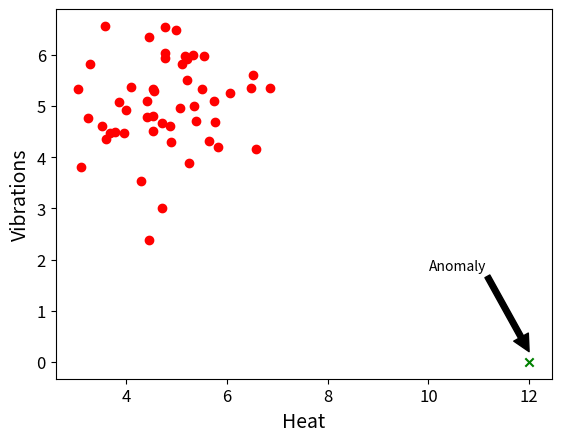
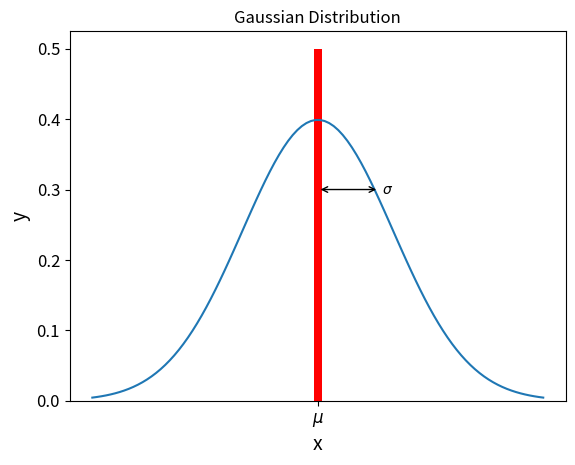
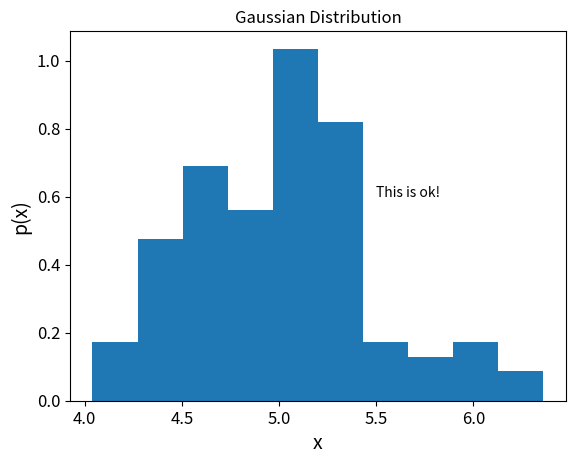
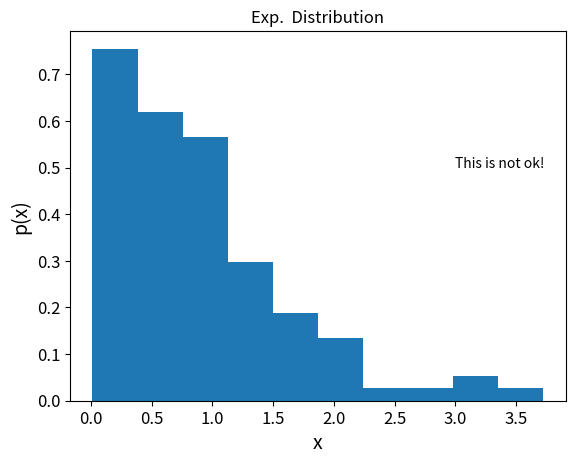
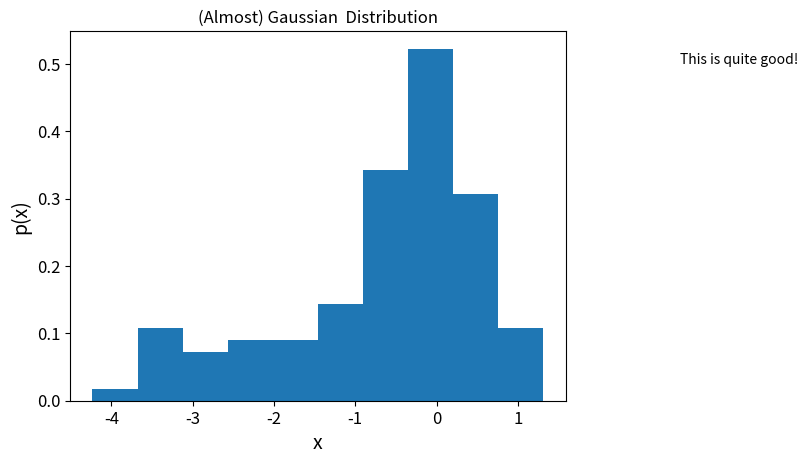
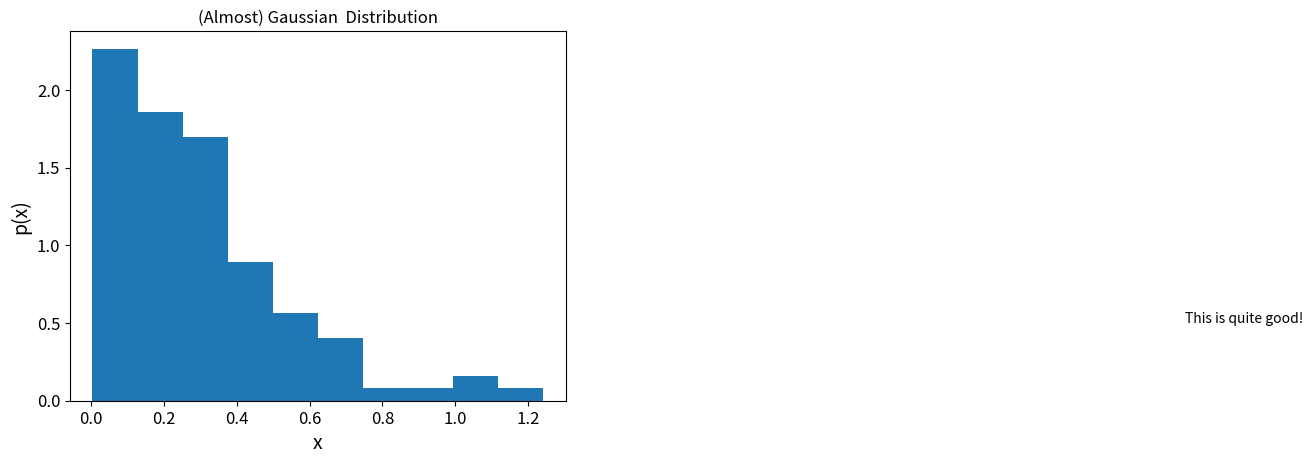
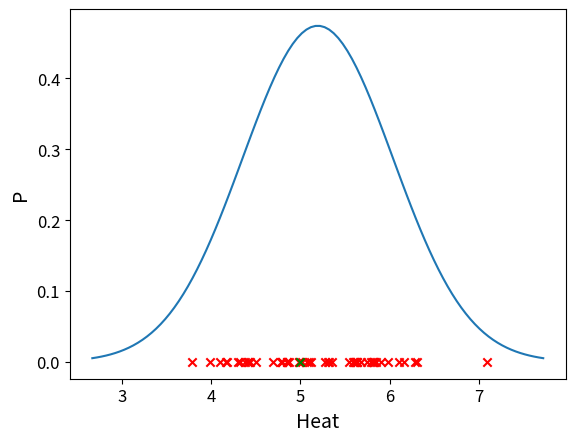
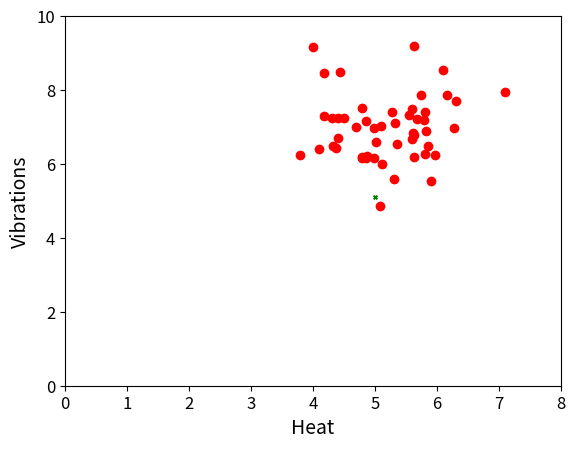
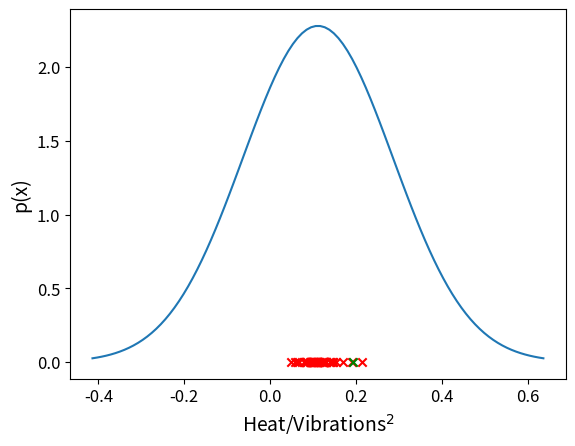
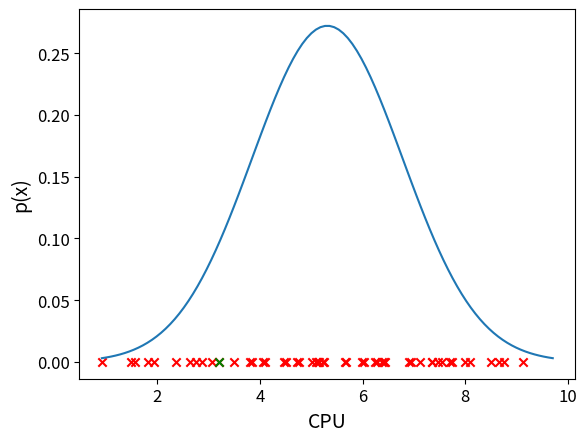
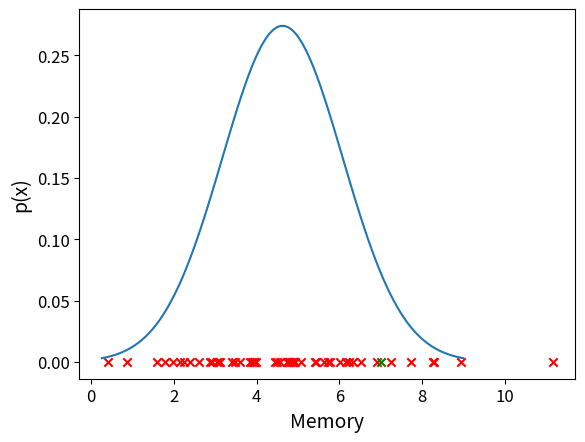
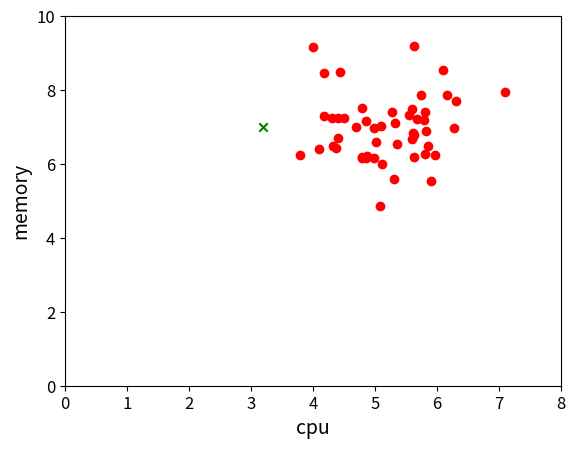

Write the Python code that produced these figures, in order. (Note: this script raises an exception after producing the figures.)
# To support both python 2 and python 3
from __future__ import division, print_function, unicode_literals

# Common imports
import numpy as np
import os
import pickle

# to make this notebook's output stable across runs
np.random.seed(42)

# To plot pretty figures
%matplotlib notebook
import matplotlib as mpl
import matplotlib.pyplot as plt
mpl.rc('axes', labelsize=14)
mpl.rc('xtick', labelsize=12)
mpl.rc('ytick', labelsize=12)
import seaborn as sns
import scipy.stats as stats
# Where to save the figures
PROJECT_ROOT_DIR = "."
DATA_DIR = os.path.join(PROJECT_ROOT_DIR,'data')
IMG_DIR = os.path.join(PROJECT_ROOT_DIR, 'img')
CHAPTER_ID = "classification"


def save_fig(fig_id, tight_layout=True):
    path = os.path.join(PROJECT_ROOT_DIR, "images", CHAPTER_ID, fig_id + ".png")
    print("Saving figure", fig_id)
    if tight_layout:
        plt.tight_layout()
    plt.savefig(path, format='png', dpi=300)
   
def display_normal(data, xlab, ylab, anomaly = None):
    mu = data.mean()
    variance = data.std()
    sigma = np.sqrt(variance)
    x = np.linspace(mu - 3*sigma, mu + 3*sigma, 100)
    fig, ax = plt.subplots()
    ax.plot(x,stats.norm.pdf(x, mu, sigma))
    ax.scatter(data,[0]*data.shape[0], color='red', marker='x')
    if anomaly:
        ax.scatter(anomaly, 0, color='green', marker='x')
    
    ax.set(xlabel=xlab, ylabel=ylab)
    return fig, ax

def display_scatter(data, xlab, ylab, anomaly=None):
    fig, ax = plt.subplots()
    ax.scatter(heat, vibrations, color='red')
    if anomaly:
        if isinstance(anomaly, int):
            ax.scatter(data[anomaly][0], data[anomaly][1], color='green', marker='x')
        else:
            ax.scatter(anomaly[0], anomaly[1], color='green', marker='x')
    _ = ax.set(xlim=(0,8),ylim=(0,10), xlabel=xlab, ylabel=ylab)
    return fig, ax

from scipy.stats import multivariate_normal
from mpl_toolkits.mplot3d import Axes3D

def display_multivariate(location, sigma, range_x1 = [-5, 5], range_x2 = [-5, 5]):
    #Create grid and multivariate normal
    x = np.linspace(*range_x1, 500)
    y = np.linspace(*range_x2, 500)
    X, Y = np.meshgrid(x,y)
    pos = np.empty(X.shape + (2,))
    pos[:, :, 0] = X; pos[:, :, 1] = Y                             
    rv = multivariate_normal(location, sigma)
    fig = plt.figure()
    ax = fig.gca(projection='3d')
    ax.plot_surface(X, Y, rv.pdf(pos),cmap='viridis',linewidth=0)
    ax.set_xlabel(r'X_1 axis')
    ax.set_ylabel(r'X_2 axis')
    ax.set_zlabel('Z axis')
    return fig, ax
    

heat = np.random.normal(5, 1, size=50).tolist() + [12]
vibrations = np.random.normal(5, 1, size=50).tolist() + [0]
fig, ax = plt.subplots()
ax.scatter(heat[:-1], vibrations[:-1], color='red')
ax.scatter(heat[-1], vibrations[-1], color='green', marker='x')
ax.annotate("Anomaly",
              xy=(heat[-1], vibrations[-1]+0.2),  
              xytext=(heat[-1]-2, vibrations[-1]+2),
              arrowprops={"facecolor":'black'},
              horizontalalignment='left',
              verticalalignment='top' )
_ = ax.set(xlabel="Heat", ylabel="Vibrations")

mu = 0
variance = 1
sigma = np.sqrt(variance)
x = np.linspace(mu - 3*sigma, mu + 3*sigma, 100)
fig, ax = plt.subplots()
ax.plot(x, stats.norm.pdf(x, mu, sigma))
ax.bar(0, 0.5, width=.1, tick_label=r"$\mu$", color="red")
ax.bar(0, 0.5, width=.1, tick_label=r"$\mu$", color="red")
plt.title("Gaussian Distribution")
ax.set(xlabel="x", ylabel="y")


ax.annotate(r"$\sigma$",
              xy=(0, 0.3),  
              xytext=(1, 0.3),
              arrowprops={"facecolor":'red', "arrowstyle":'<->'},
              horizontalalignment='right',
              verticalalignment='center')

plt.show()

data = np.random.normal(5, .5, size=100).tolist() 
fig, ax = plt.subplots()
ax.hist(data, density=True)
plt.title("Gaussian Distribution")
ax.text(5.5, 0.6, "This is ok!")
_ = ax.set(xlabel="x", ylabel="p(x)")

data = np.random.exponential(1, 100) 
fig, ax = plt.subplots()
ax.hist(data, density=True)
plt.title("Exp.  Distribution")
ax.text(3, 0.5, "This is not ok!")
_ = ax.set(xlabel="x", ylabel="p(x)")


c = 0
fig, ax = plt.subplots()
ax.hist(np.log(data+c), density=True)
plt.title("(Almost) Gaussian  Distribution")
ax.text(3, 0.5, "This is quite good!")
_ = ax.set(xlabel="x", ylabel="p(x)")


c = 3
fig, ax = plt.subplots()
ax.hist(data ** 1/c, density=True)
plt.title("(Almost) Gaussian  Distribution")
ax.text(3, 0.5, "This is quite good!")
_ = ax.set(xlabel="x", ylabel="p(x)")


anomaly = [5, 5.1] #
heat = np.random.normal(5, 1, size=50)
vibrations = np.random.normal(7, 1, size=50)

mu = heat.mean()
variance = heat.std()
sigma = np.sqrt(variance)
x = np.linspace(mu - 3*sigma, mu + 3*sigma, 100)
fig, ax = plt.subplots()
ax.plot(x,stats.norm.pdf(x, mu, sigma))
ax.scatter(heat,[0]*heat.shape[0], color='red', marker='x')
ax.scatter(anomaly[0],0, color='green', marker='x')
_ = ax.set(xlabel="Heat", ylabel="P")

fig, ax = plt.subplots()
ax.scatter(heat, vibrations, color='red')
ax.scatter(anomaly[0], anomaly[1], vibrations[-1], color='green', marker='x')
_ = ax.set(xlim=(0,8),ylim=(0,10), xlabel="Heat", ylabel="Vibrations")



heat_mu, heat_sigma = heat.mean(), np.sqrt(heat.std())
vib_mu, vib_sigma = vibrations.mean(), np.sqrt(vibrations.std())

def p(x, mu, sigma):
    power = -.5 *((x-mu)/sigma)**2
    return 1/(sigma * np.sqrt(2*np.pi))*np.exp(power)

anomaly_p = p(anomaly[0], heat_mu, heat_sigma)*p(anomaly[1], vib_mu, vib_sigma)
normal_p = p(heat, heat_mu, heat_sigma) * p(vibrations, vib_mu, vib_sigma)


_ = plt.hist(anomaly_p-normal_p, bins=10)

x3 = heat/(vibrations**2)


display_normal(x3, r"Heat/Vibrations$^2$", "p(x)", anomaly[0]/anomaly[1]**2)

cpu = np.sort(np.random.normal(5, 2, size=50))
memory = np.sort(np.random.normal(5,2 , size=50))
anomaly = [3.2, 7]
data = np.c_[cpu, memory]

_ = display_normal(cpu, "CPU", "p(x)", anomaly[0])

_ = display_normal(memory, "Memory", "p(x)", anomaly[1])

_ = display_scatter(data, "cpu", "memory", anomaly)

location = [0, 0]
sigma = [[2.0, 0], 
         [0, 2.0]
        ]

_ = display_multivariate(location, sigma)